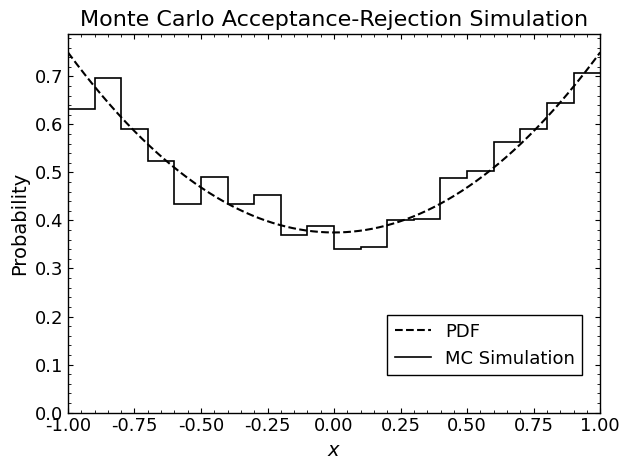

Python code for this plot:
import numpy as np
import random
import matplotlib.pyplot as plt
from scipy.optimize import minimize_scalar


def pdf(x):
	return 3.0/8*(1+x**2)

xmax = minimize_scalar(lambda x: -pdf(x), bounds=[-1,1], method='bounded')


samplex = np.random.uniform(low=-1.0, high=1.0, size=(10000,))
sampley = np.random.uniform(low=0.0, high=xmax.x, size=(10000,))

test = sampley < pdf(samplex)
keep = samplex[np.where(test)[0]]
x = np.linspace(-1,1,5000)




fig, ax = plt.subplots()
ax = plt.subplot(111)
plt.rcParams["font.family"] = 'Times New Roman'
plt.rcParams['mathtext.fontset'] = 'stix'
p1, = plt.plot(x,pdf(x),c='k',ls='--',label='PDF')
n , bins , patches = plt.hist(keep, 20, histtype='step', stacked=True, fill=False,density=True,
	linewidth=1.2,edgecolor='k')
patches[0].set_xy(patches[0].get_xy()[1:-1])
p2, = plt.plot([0,0], label='MC Simulation',linewidth=1.2,c='k')
#plt.scatter(dataCR113[:,1]*1000,pulseEnCR113,s=20,c='k')
leg = plt.legend([p1, p2], ['PDF', 'MC Simulation'],loc=(.6,.1),prop={'size': 13},fancybox=False, framealpha=1)
leg.get_frame().set_edgecolor('k')
p2.set_visible(False)
#bbox_props = dict(boxstyle="square",fc="white")
#ax.annotate('Wavemeter quoted accuracy = ' r'$\pm$' ' 2 MHz',
#	xy=(20,1.25), xytext=(20,1.25),size=13,bbox=bbox_props)
plt.title('Monte Carlo Acceptance-Rejection Simulation',size=16,fontname='Times New Roman')
plt.ylabel('Probability',size=14,fontname='Times New Roman')
plt.xlabel(r'$x$',size=14,fontname='Times New Roman')
plt.xticks(size=13,fontname='Times New Roman')
plt.yticks(size=13,fontname='Times New Roman')
ax.set_xlim(-1, 1) # apply the x-limits
#ax.set_ylim(-2, 2) # apply the y-limits
plt.minorticks_on()
ax.tick_params(which='both',direction='in',top=True,right=True)
plt.setp(ax.spines.values(), linewidth=1)
plt.tight_layout()
